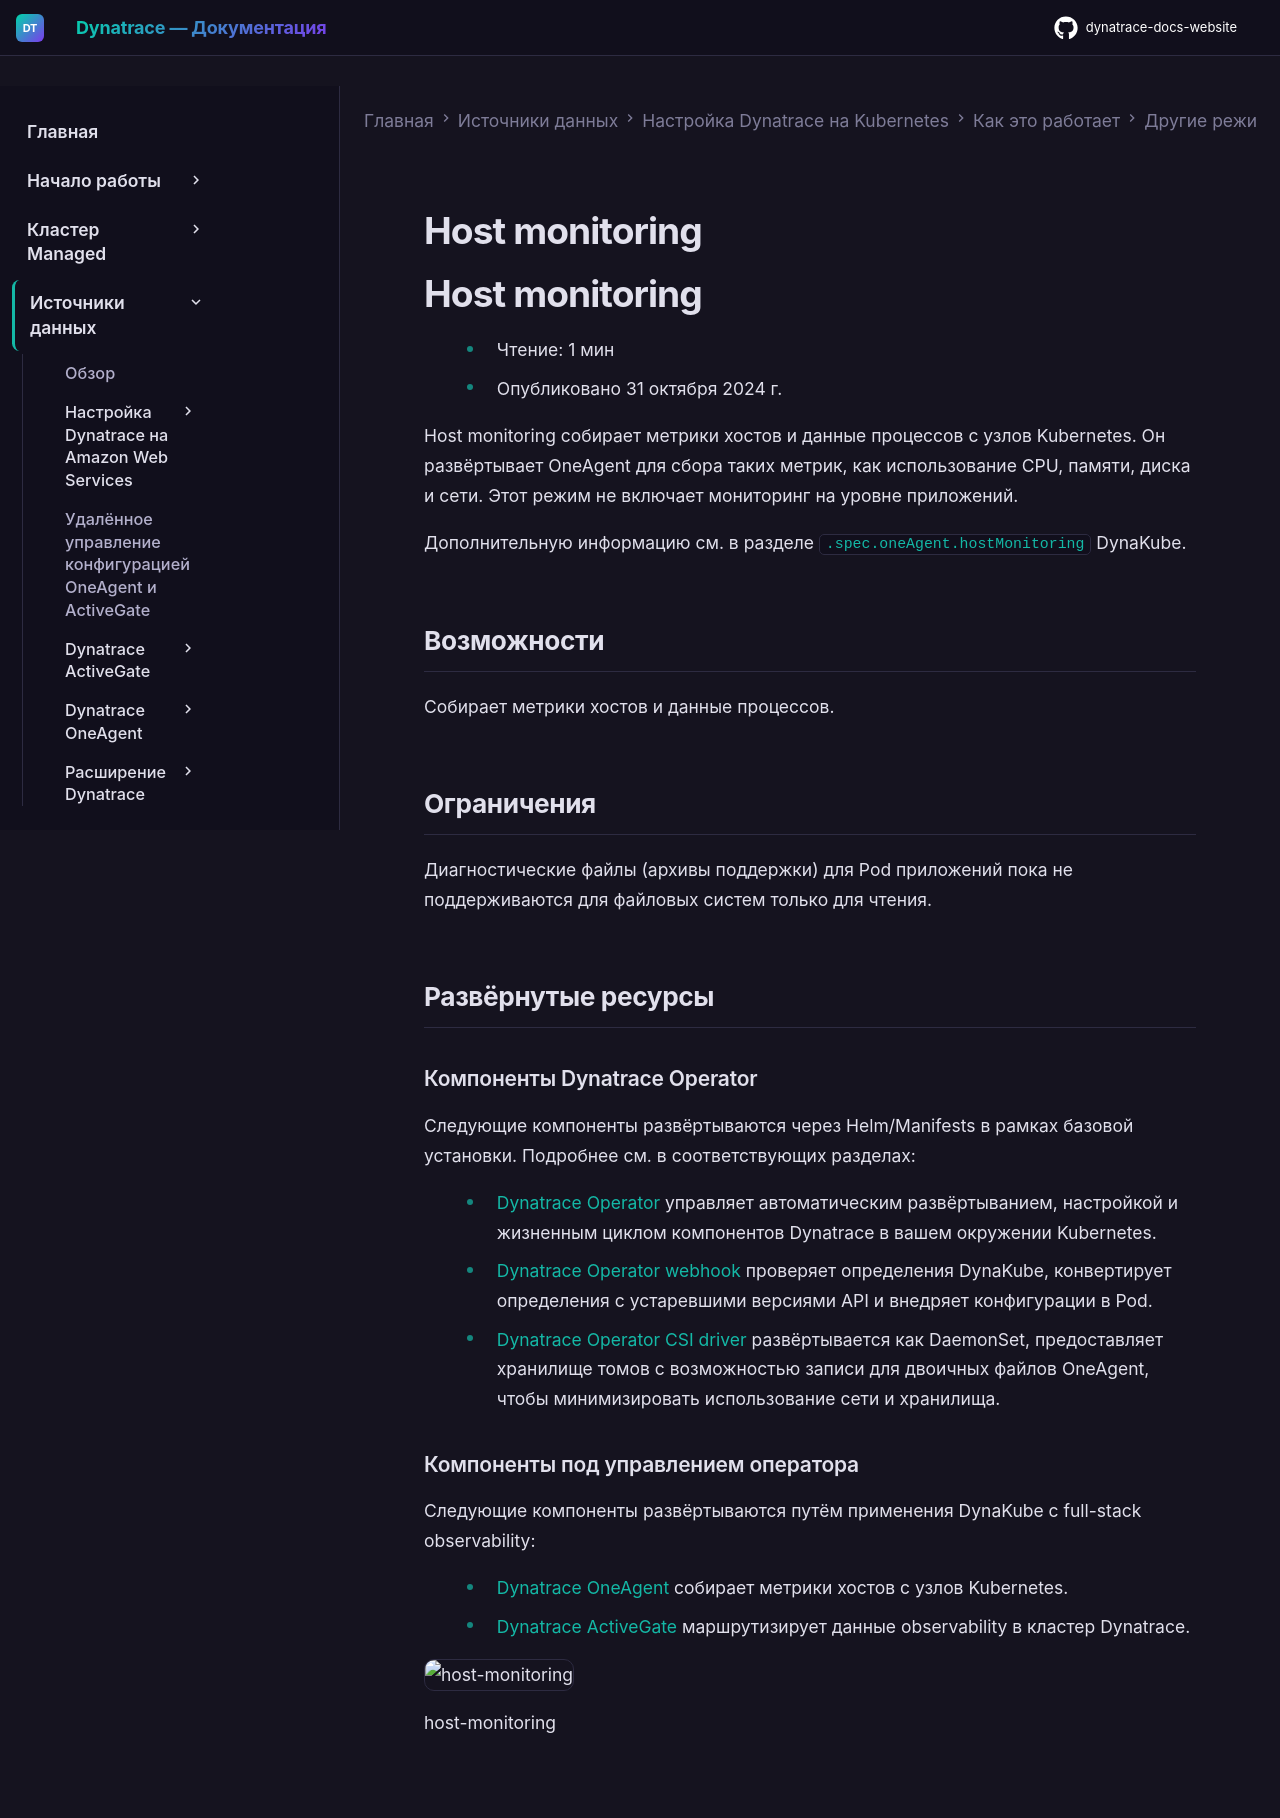

repository: Yerkebulan-Ardabayev/dynatrace-docs-website · page: managed-ru/ingest-from/setup-on-k8s/how-it-works/other-deployment-modes/host-monitoring/index.html · generator: mkdocs

---
title: Host monitoring
source: https://docs.dynatrace.com/managed/ingest-from/setup-on-k8s/how-it-works/other-deployment-modes/host-monitoring
scraped: 2026-05-12T11:54:00.387980
---

# Host monitoring

# Host monitoring

* Чтение: 1 мин
* Опубликовано 31 октября 2024 г.

Host monitoring собирает метрики хостов и данные процессов с узлов Kubernetes. Он развёртывает OneAgent для сбора таких метрик, как использование CPU, памяти, диска и сети. Этот режим не включает мониторинг на уровне приложений.

Дополнительную информацию см. в разделе [`.spec.oneAgent.hostMonitoring`](/managed/ingest-from/setup-on-k8s/reference/dynakube-parameters "Список доступных параметров для настройки Dynatrace Operator в Kubernetes.") DynaKube.

## Возможности

Собирает метрики хостов и данные процессов.

## Ограничения

Диагностические файлы (архивы поддержки) для Pod приложений пока не поддерживаются для файловых систем только для чтения.

## Развёрнутые ресурсы

### Компоненты Dynatrace Operator

Следующие компоненты развёртываются через Helm/Manifests в рамках базовой установки. Подробнее см. в соответствующих разделах:

* [Dynatrace Operator](/managed/ingest-from/setup-on-k8s/how-it-works/components/dynatrace-operator#operator "Компоненты Dynatrace Operator") управляет автоматическим развёртыванием, настройкой и жизненным циклом компонентов Dynatrace в вашем окружении Kubernetes.
* [Dynatrace Operator webhook](/managed/ingest-from/setup-on-k8s/how-it-works/components/dynatrace-operator#webhook "Компоненты Dynatrace Operator") проверяет определения DynaKube, конвертирует определения с устаревшими версиями API и внедряет конфигурации в Pod.
* [Dynatrace Operator CSI driver](/managed/ingest-from/setup-on-k8s/how-it-works/components/dynatrace-operator#csidriver "Компоненты Dynatrace Operator") развёртывается как DaemonSet, предоставляет хранилище томов с возможностью записи для двоичных файлов OneAgent, чтобы минимизировать использование сети и хранилища.

### Компоненты под управлением оператора

Следующие компоненты развёртываются путём применения DynaKube с full-stack observability:

* [Dynatrace OneAgent](/managed/ingest-from/dynatrace-oneagent "Изучите ключевые концепции OneAgent и узнайте, как устанавливать и эксплуатировать OneAgent на различных платформах.") собирает метрики хостов с узлов Kubernetes.
* [Dynatrace ActiveGate](/managed/ingest-from/dynatrace-activegate "Изучите основные концепции, связанные с ActiveGate.") маршрутизирует данные observability в кластер Dynatrace.

![host-monitoring](https://dt-cdn.net/images/image-20240612-113305-1637-c57403b85c.png)

host-monitoring
